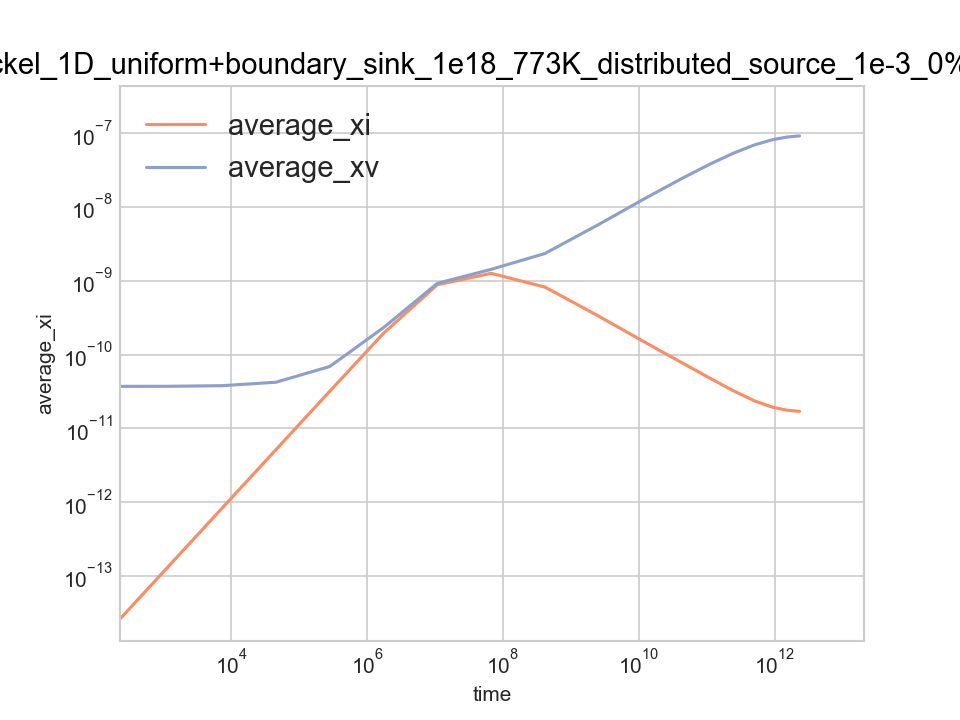

The table this chart was drawn from, first rows:
time, average_xi, average_xv, left_jix, left_jvx, right_jix, right_jvx, total_ci, total_cv, xDi, xDv
0, 0, 0, 0, 0, 0, 0, 0, 0, 0, 0
25.96, 2.9523649098361e-15, 3.7004256837501e-11, -1.9902125985002e-18, 1.4699740076283e-16, 2.0730730668912e-18, -1.1576128893446e-16, 1.476182454918e-10, 1.8502128418751e-06, 1, 0.000181
186.7, 2.110872888304e-14, 3.7022414332288e-11, -8.610855396478e-19, 1.3819959112254e-16, 8.4574902881807e-19, -1.0800823187003e-16, 1.055436444152e-09, 1.8511207166144e-06, 1, 0.000181
1182, 1.3352805830628e-13, 3.7134839268878e-11, -3.9293886393153e-19, 9.6350703396075e-17, 3.8283581792116e-19, -6.5746412210545e-17, 6.6764029153141e-09, 1.8567419634439e-06, 1, 0.000181
7344, 8.2959431393729e-13, 3.7830918032592e-11, -3.075515602876e-19, 3.0650884205594e-17, 3.0531674378431e-19, 2.7005813933473e-18, 4.1479715696864e-08, 1.8915459016296e-06, 1, 0.000181
45497, 5.1392413147234e-12, 4.2140623971187e-11, -5.4667353892954e-19, 5.5507292650687e-18, 5.4675254323075e-19, -3.4950416982922e-18, 2.5696206573617e-07, 2.1070311985594e-06, 1, 0.000181
281733, 3.1807158769246e-11, 6.8810507930709e-11, -1.7614056252568e-18, 1.8295991140684e-18, 1.761463334058e-18, -9.191325469308e-19, 1.5903579384623e-06, 3.4405253965355e-06, 1, 0.000181
1744440, 1.9444792548055e-10, 2.3152515663596e-10, -1.3783669902911e-17, -2.9091911448913e-19, 1.3783676907118e-17, -8.8971506733574e-20, 9.7223962740273e-06, 1.1576257831798e-05, 1, 0.000181
10801137, 8.8362136297531e-10, 9.2321087757736e-10, -1.419860191238e-15, -1.0198166431787e-19, 1.4198597356314e-15, 2.263326099936e-20, 4.4181068148766e-05, 4.6160543878868e-05, 1, 0.000181
66877821, 1.2601537431633e-09, 1.4267651059226e-09, -8.3863907967215e-14, 3.3694364994566e-19, 8.3863870652146e-14, -3.6710309951135e-19, 6.3007687158163e-05, 7.133825529613e-05, 1, 0.000181
414089868, 8.2135778837723e-10, 2.3404618848481e-09, -7.0689355642633e-14, 6.0379428463977e-18, 7.0689348598912e-14, -6.0358924885186e-18, 4.1067889418862e-05, 0.000117, 1, 0.000181
2563935341, 3.3095313276169e-10, 5.7928457005179e-09, -2.7470104008788e-14, 7.7710262178132e-18, 2.7470103955038e-14, -7.7710100343498e-18, 1.6547656638085e-05, 0.0002896, 1, 0.000181
12519946531, 1.4518189713579e-10, 1.3172520697099e-08, -1.1833403141406e-14, 4.3634689538066e-18, 1.1833403141394e-14, -4.3634689459311e-18, 7.2590948567893e-06, 0.0006586, 1, 0.000181
42233639384, 7.8029997020403e-11, 2.4121084985572e-08, -6.1240207975641e-15, 1.6295873978891e-18, 6.1240207975641e-15, -1.6295873978879e-18, 3.9014998510202e-06, 0.001206, 1, 0.000181
108700433642, 4.8282136991683e-11, 3.7692092456607e-08, -3.4788713784672e-15, -1.4340582797683e-18, 3.4788713784672e-15, 1.4340582797683e-18, 2.4141068495841e-06, 0.001885, 1, 0.000181
242415178902, 3.2470011503272e-11, 5.3243291181439e-08, -1.9536548056112e-15, -6.4907855858748e-18, 1.9536548056112e-15, 6.4907855858748e-18, 1.6235005751636e-06, 0.002662, 1, 0.000181
501442499001, 2.3571137868e-11, 6.9289280360524e-08, -9.8910201197333e-16, -1.9401126777723e-17, 9.8910201197333e-16, 1.9401126777723e-17, 1.1785568934e-06, 0.003464, 1, 0.000181
919962706688, 1.9354164410179e-11, 8.1521230026859e-08, -4.7899741758801e-16, -5.5782068106216e-17, 4.7899741758799e-16, 5.5782068106217e-17, 9.6770822050896e-07, 0.004076, 1, 0.000181
1477627295113, 1.7684087082829e-11, 8.830278649276e-08, -2.7700714283963e-16, -1.134936976552e-16, 2.7700714283964e-16, 1.1349369765519e-16, 8.8420435414144e-07, 0.004415, 1, 0.000181
2146824801223, 1.7078863877749e-11, 9.12758254614e-08, -2.1062448299474e-16, -1.5543765611569e-16, 2.1062448299474e-16, 1.5543765611569e-16, 8.5394319388745e-07, 0.004564, 1, 0.000181
2309426020789, 1.7006114016029e-11, 9.1658246074269e-08, -2.0312527826432e-16, -1.617054379536e-16, 2.0312527826432e-16, 1.617054379536e-16, 8.5030570080145e-07, 0.004583, 1, 0.000181
2309649112043, 1.7006011097094e-11, 9.1658791277286e-08, -2.031147396612e-16, -1.6171453787693e-16, 2.031147396612e-16, 1.6171453787693e-16, 8.5030055485471e-07, 0.004583, 1, 0.000181
